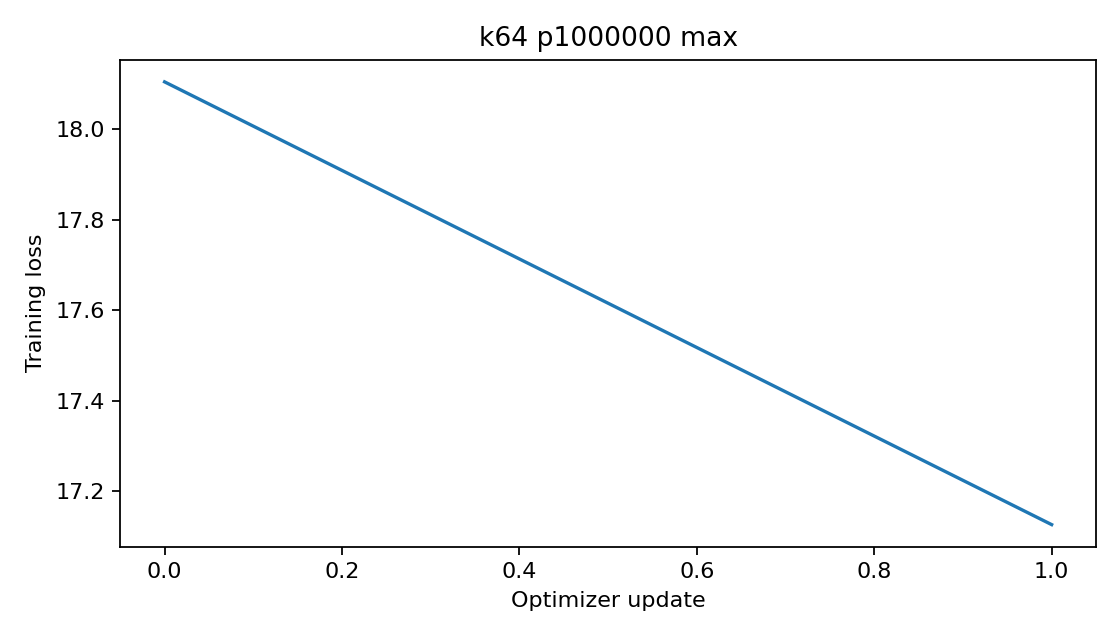

Source data for this figure (header and first rows):
epoch, step, train_loss
0, 0, 18.11
1, 0, 17.13
